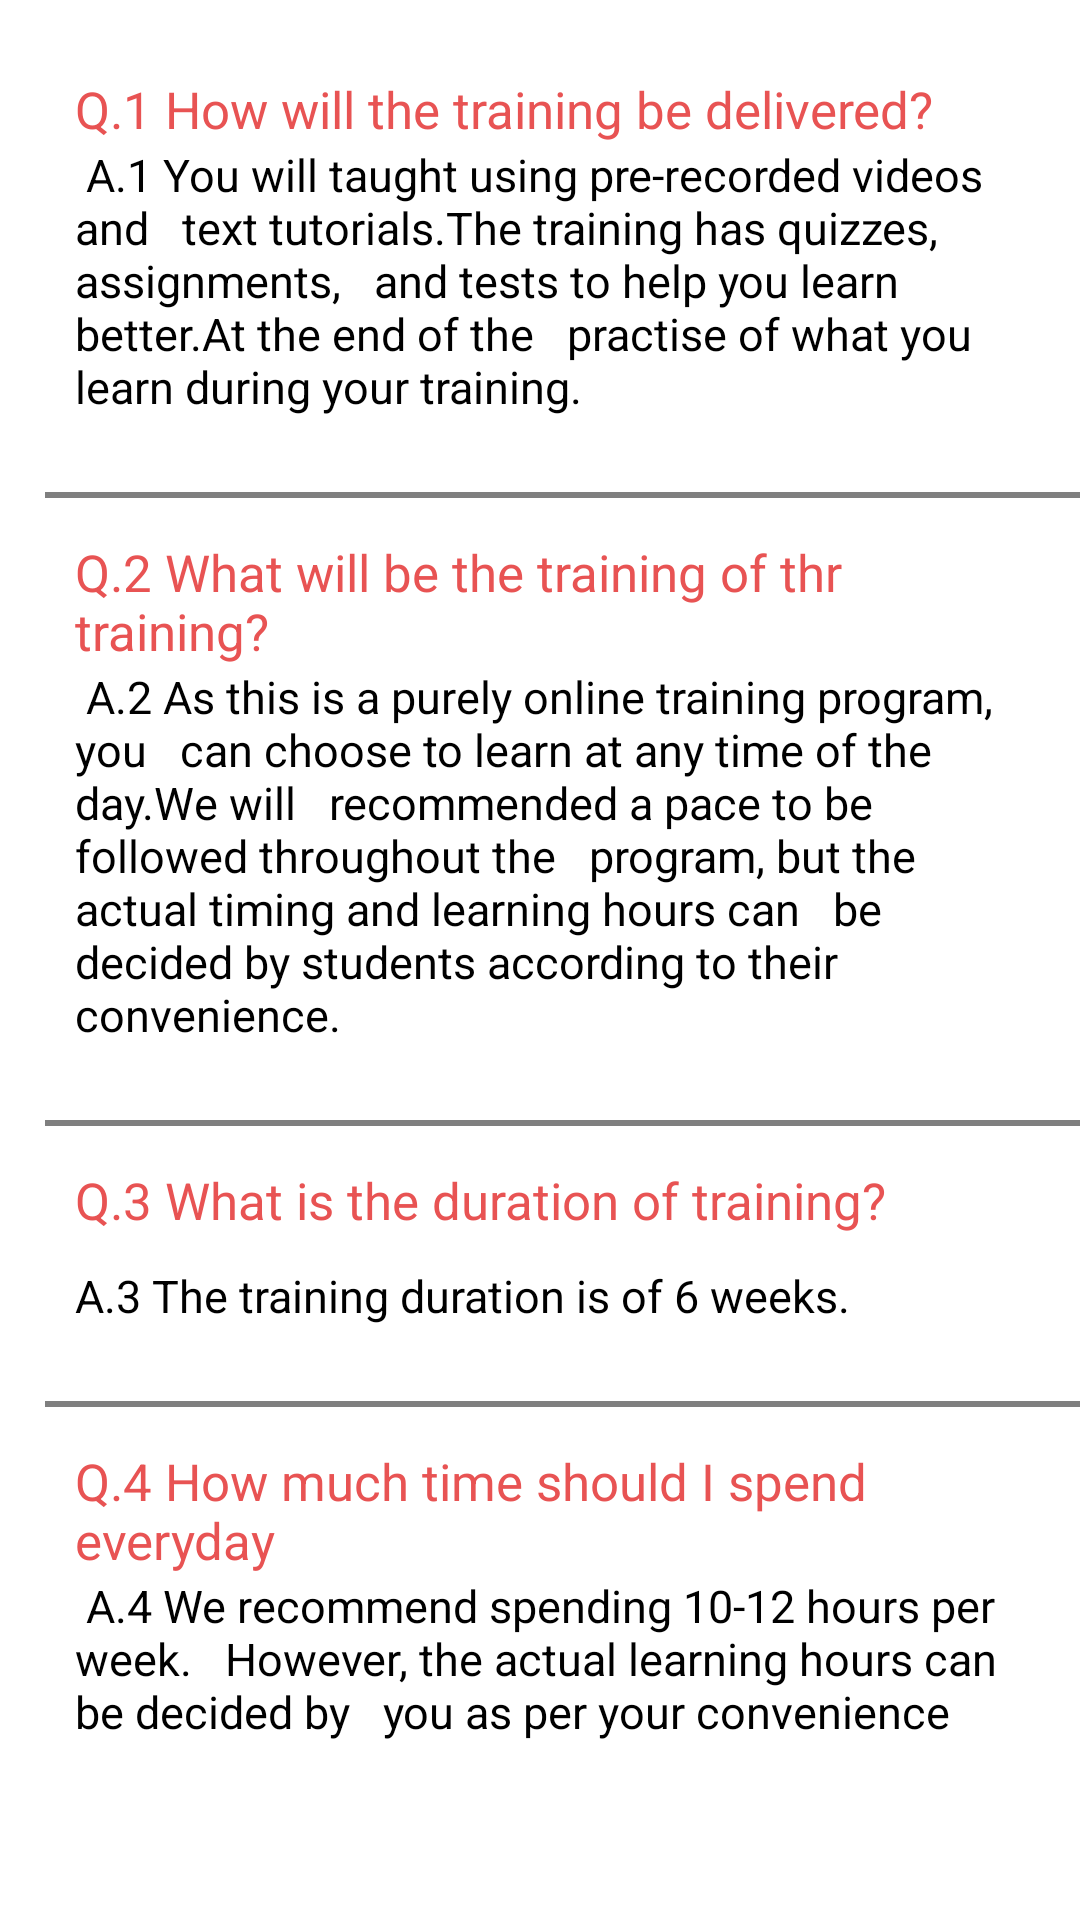

Reconstruct the res/layout file that produces this screen, plus the resources it refers to.
<!-- AndroidManifest.xml: application theme Theme.FoodRunner2 -->
<!-- res/layout/fragment_faqs.xml -->
<?xml version="1.0" encoding="utf-8"?>
<RelativeLayout xmlns:android="http://schemas.android.com/apk/res/android"
    xmlns:tools="http://schemas.android.com/tools"
    android:layout_width="match_parent"
    android:layout_height="match_parent"
    tools:context=".fragment.Faqs">

    <TextView
        android:id="@+id/txtFAQsQuestion1"
        android:layout_width="wrap_content"
        android:layout_height="wrap_content"
        android:text="@string/Question1"
        android:textSize="17sp"
        android:textColor="#E85353"
        android:padding="25dp"
        />

    <TextView
        android:id="@+id/txtFAQsAnswer1"
        android:layout_width="wrap_content"
        android:layout_height="wrap_content"
        android:layout_below="@+id/txtFAQsQuestion1"
        android:layout_marginTop="-50dp"
        android:textColor="#000000"
        android:padding="25dp"
        android:textSize="15sp"
        android:text="@string/Answer1" />
    <view
        android:layout_width="377dp"
        android:layout_height="2dp"
        android:layout_below="@+id/txtFAQsAnswer1"
        android:layout_marginLeft="15dp"
        />

    <TextView
        android:id="@+id/txtFAQsQuestion2"
        android:layout_width="wrap_content"
        android:layout_height="wrap_content"
        android:text="@string/Question2"
        android:textSize="17sp"
        android:layout_marginTop="-10dp"
        android:layout_below="@+id/txtFAQsAnswer1"
        android:textColor="#E85353"
        android:padding="25dp"
        />



    <TextView
        android:id="@+id/txtFAQsAnswer2"
        android:layout_width="wrap_content"
        android:layout_height="wrap_content"
        android:layout_below="@+id/txtFAQsQuestion2"
        android:layout_marginTop="-50dp"
        android:padding="25dp"
        android:textSize="15sp"
        android:textColor="#000000"
        android:text="@string/Answer2" />
    <view
        android:layout_width="377dp"
        android:layout_height="2dp"
        android:layout_below="@+id/txtFAQsAnswer2"
        android:layout_marginLeft="15dp"
        />
    <TextView
        android:id="@+id/txtFAQsQuestion3"
        android:layout_width="wrap_content"
        android:layout_marginTop="-10dp"
        android:layout_height="wrap_content"
        android:text="@string/Question3"
        android:layout_below="@+id/txtFAQsAnswer2"
        android:textSize="17sp"
        android:textColor="#E85353"
        android:padding="25dp"
        />

    <TextView
        android:id="@+id/txtFAQsAnswer3"
        android:layout_width="wrap_content"
        android:layout_height="wrap_content"
        android:layout_below="@+id/txtFAQsQuestion3"
        android:layout_marginTop="-40dp"
        android:textColor="#000000"
        android:padding="25dp"
        android:textSize="15sp"
        android:text="@string/Answer3" />
    <view
        android:layout_width="377dp"
        android:layout_height="2dp"
        android:layout_below="@+id/txtFAQsAnswer3"
        android:layout_marginLeft="15dp"
        />
    <TextView
        android:id="@+id/txtFAQsQuestion4"
        android:layout_width="wrap_content"
        android:layout_height="wrap_content"
        android:text="@string/Question4"
        android:layout_marginTop="-10dp"
        android:layout_below="@+id/txtFAQsAnswer3"
        android:textSize="17sp"
        android:textColor="#E85353"
        android:padding="25dp"
        />

    <TextView
        android:id="@+id/txtFAQsAnswer4"
        android:layout_width="wrap_content"
        android:layout_height="wrap_content"
        android:layout_below="@+id/txtFAQsQuestion4"
        android:layout_marginTop="-50dp"
        android:textColor="#000000"
        android:padding="25dp"
        android:textSize="15sp"
        android:text="@string/Answer4" />
    <view
        android:layout_width="377dp"
        android:layout_height="2dp"
        android:layout_below="@+id/txtFAQsAnswer5"
        android:layout_marginLeft="15dp"
        />
    <TextView
        android:id="@+id/txtFAQsQuestion5"
        android:layout_width="wrap_content"
        android:layout_height="wrap_content"
        android:text="@string/Question5"
        android:layout_marginTop="-10dp"
        android:layout_below="@+id/txtFAQsAnswer4"
        android:textSize="17sp"
        android:textColor="#E85353"
        android:padding="25dp"
        />

    <TextView
        android:id="@+id/txtFAQsAnswer5"
        android:layout_width="wrap_content"
        android:layout_height="wrap_content"
        android:layout_below="@+id/txtFAQsQuestion5"
        android:layout_marginTop="-50dp"
        android:padding="25dp"
        android:textColor="#000000"
        android:textSize="15sp"
        android:text="@string/Answer5" />
    <view
        android:layout_width="377dp"
        android:layout_height="2dp"
        android:layout_below="@+id/txtFAQsAnswer5"
        android:layout_marginLeft="15dp"
        />
</RelativeLayout>
<!-- resources referenced by this layout -->
<resources>
  <string name="Answer1">
          <br>
              A.1 You will taught using pre-recorded videos and
          </br>
          <br>
              text tutorials.The training has quizzes, assignments,
          </br>
          <br>
              and tests to help you learn better.At the end of the
          </br>
          <br>
              practise of what you learn during your training.
          </br>
  
      </string>
  <string name="Answer2">
          <br>
              A.2 As this is a purely online training program, you
          </br>
          <br>
              can choose to learn at any time of the day.We will
          </br>
          <br>
              recommended a pace to be followed throughout the
          </br>
          <br>
              program, but the actual timing and learning hours can
          </br>
          <br>
              be decided by students according to their convenience.
          </br>
      </string>
  <string name="Answer3">A.3 The training duration is of 6 weeks.</string>
  <string name="Answer4">
          <br>
              A.4 We recommend spending 10-12 hours per week.
          </br>
          <br>
              However, the actual learning hours can be decided by
          </br>
          <br>
              you as per your convenience
          </br>
      </string>
  <string name="Answer5">
          <br>
         A.5 You can choose your preferred batch date while signing up for the training program
          </br>
      </string>
  <string name="Question1">Q.1 How will the training be delivered?</string>
  <string name="Question2">
         Q.2 What will be the training of thr training?
           </string>
  <string name="Question3">Q.3 What is the duration of training?</string>
  <string name="Question4">Q.4 How much time should I spend everyday</string>
  <string name="Question5">Q.5 When can I start my training</string>
  <style name="Theme.FoodRunner2" parent="Theme.MaterialComponents.DayNight.NoActionBar">
          
          <item name="colorPrimary">@color/purple_500</item>
          <item name="colorPrimaryVariant">@color/purple_700</item>
          <item name="colorOnPrimary">@color/white</item>
          
          <item name="colorSecondary">@color/teal_200</item>
          <item name="colorSecondaryVariant">@color/teal_700</item>
          <item name="colorOnSecondary">@color/black</item>
          
          <item name="android:statusBarColor" tools:targetApi="l">?attr/colorPrimaryVariant</item>
          
      </style>
  <color name="purple_500">#FF6200EE</color>
  <color name="purple_700">#FF3700B3</color>
  <color name="white">#FFFFFFFF</color>
  <color name="teal_200">#FF03DAC5</color>
  <color name="teal_700">#FF018786</color>
  <color name="black">#FF000000</color>
</resources>
